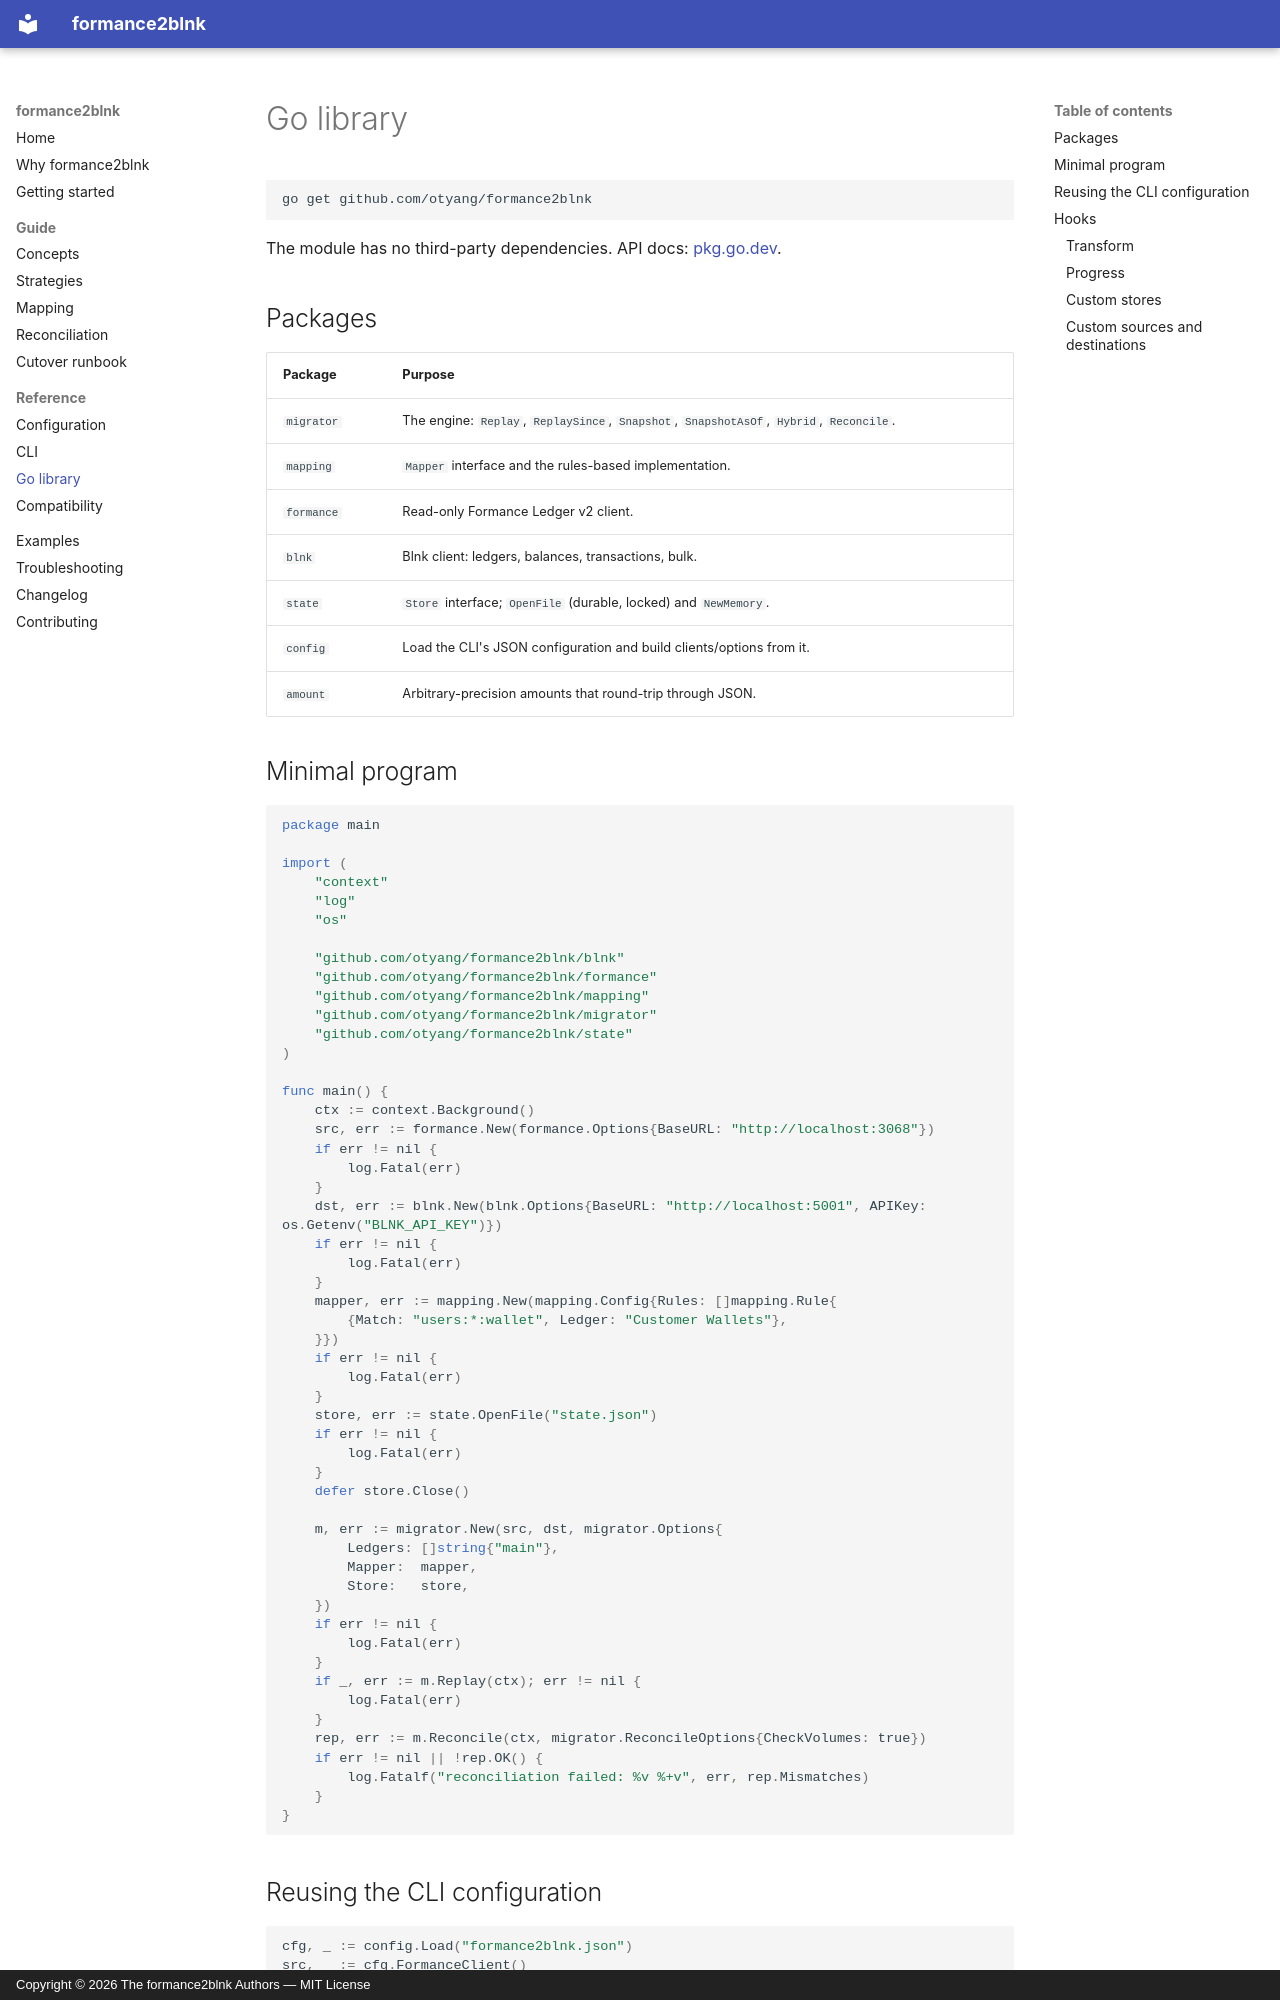

repository: otyang/formance2blnk · page: library/index.html · generator: mkdocs · copyright: Copyright © 2026 The formance2blnk Authors — MIT License

# Go library

```bash
go get github.com/otyang/formance2blnk
```

The module has no third-party dependencies. API docs: [pkg.go.dev](https://pkg.go.dev/github.com/otyang/formance2blnk).

## Packages

| Package | Purpose |
| --- | --- |
| `migrator` | The engine: `Replay`, `ReplaySince`, `Snapshot`, `SnapshotAsOf`, `Hybrid`, `Reconcile`. |
| `mapping` | `Mapper` interface and the rules-based implementation. |
| `formance` | Read-only Formance Ledger v2 client. |
| `blnk` | Blnk client: ledgers, balances, transactions, bulk. |
| `state` | `Store` interface; `OpenFile` (durable, locked) and `NewMemory`. |
| `config` | Load the CLI's JSON configuration and build clients/options from it. |
| `amount` | Arbitrary-precision amounts that round-trip through JSON. |

## Minimal program

```go
package main

import (
	"context"
	"log"
	"os"

	"github.com/otyang/formance2blnk/blnk"
	"github.com/otyang/formance2blnk/formance"
	"github.com/otyang/formance2blnk/mapping"
	"github.com/otyang/formance2blnk/migrator"
	"github.com/otyang/formance2blnk/state"
)

func main() {
	ctx := context.Background()
	src, err := formance.New(formance.Options{BaseURL: "http://localhost:3068"})
	if err != nil {
		log.Fatal(err)
	}
	dst, err := blnk.New(blnk.Options{BaseURL: "http://localhost:5001", APIKey: os.Getenv("BLNK_API_KEY")})
	if err != nil {
		log.Fatal(err)
	}
	mapper, err := mapping.New(mapping.Config{Rules: []mapping.Rule{
		{Match: "users:*:wallet", Ledger: "Customer Wallets"},
	}})
	if err != nil {
		log.Fatal(err)
	}
	store, err := state.OpenFile("state.json")
	if err != nil {
		log.Fatal(err)
	}
	defer store.Close()

	m, err := migrator.New(src, dst, migrator.Options{
		Ledgers: []string{"main"},
		Mapper:  mapper,
		Store:   store,
	})
	if err != nil {
		log.Fatal(err)
	}
	if _, err := m.Replay(ctx); err != nil {
		log.Fatal(err)
	}
	rep, err := m.Reconcile(ctx, migrator.ReconcileOptions{CheckVolumes: true})
	if err != nil || !rep.OK() {
		log.Fatalf("reconciliation failed: %v %+v", err, rep.Mismatches)
	}
}
```

## Reusing the CLI configuration

```go
cfg, _ := config.Load("formance2blnk.json")
src, _ := cfg.FormanceClient()
dst, _ := cfg.BlnkClient()
opts, _ := cfg.MigratorOptions(slog.Default())
store, _ := cfg.OpenState()
defer store.Close()
opts.Store = store
m, _ := migrator.New(src, dst, opts)
```

## Hooks
